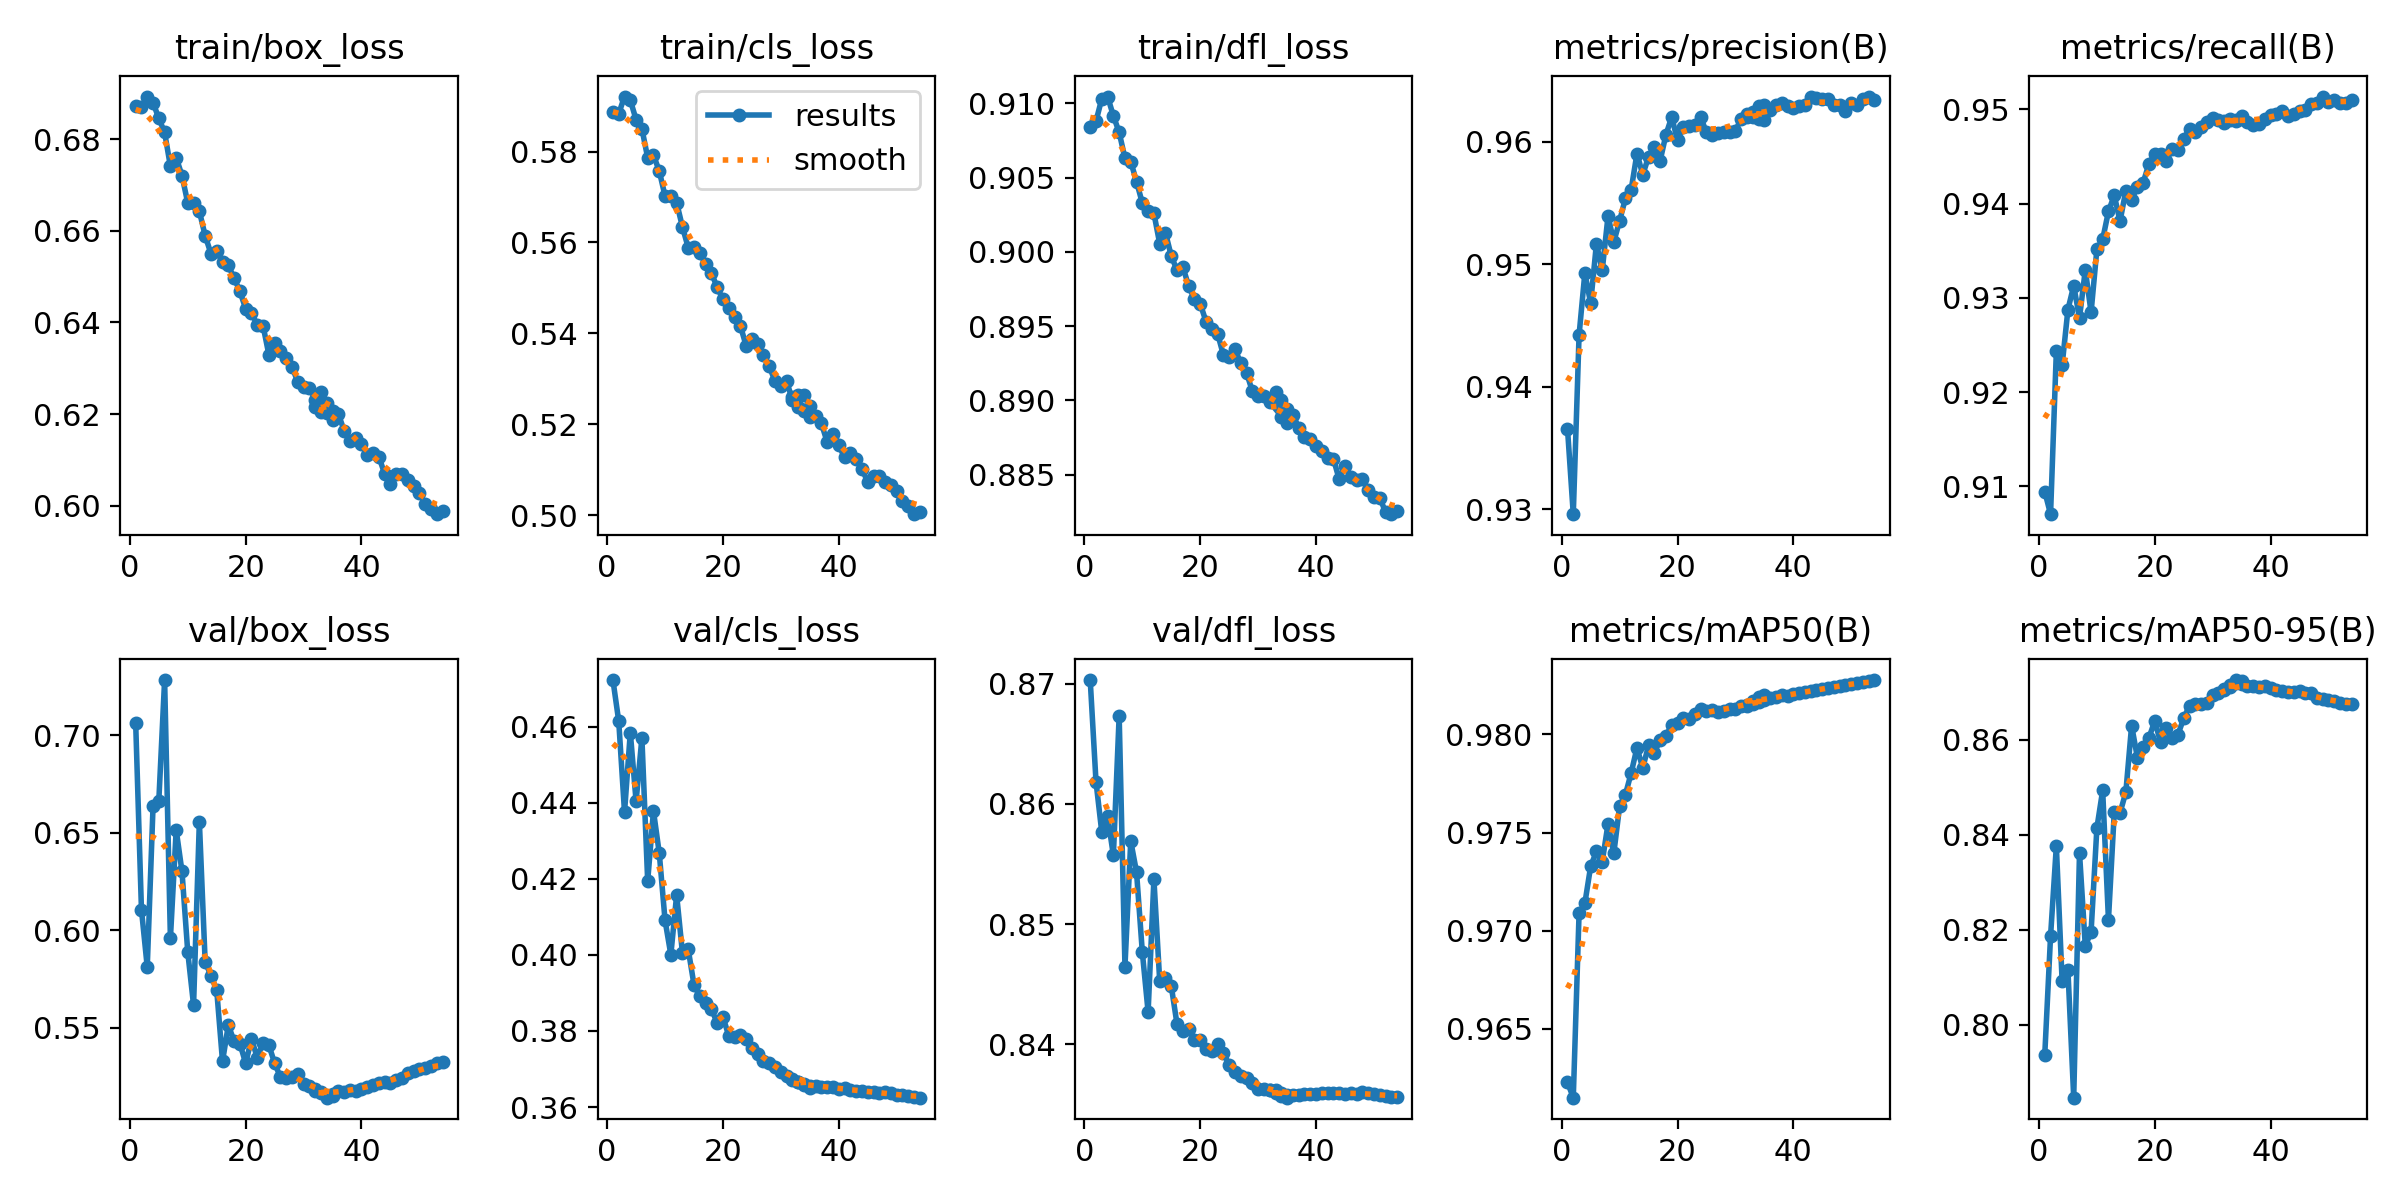

The data file committed next to this chart (first rows):
epoch, time, train/box_loss, train/cls_loss, train/dfl_loss, metrics/precision(B), metrics/recall(B), metrics/mAP50(B), metrics/mAP50-95(B), val/box_loss, val/cls_loss, val/dfl_loss, lr/pg0, lr/pg1, lr/pg2
1, 339, 0.6873, 0.5887, 0.9084, 0.9366, 0.9094, 0.9623, 0.7937, 0.7066, 0.4722, 0.8703, 0.06702, 0.0003331, 0.0003331
2, 653.4, 0.687, 0.5883, 0.9088, 0.9296, 0.9071, 0.9615, 0.8187, 0.6106, 0.4614, 0.8618, 0.03402, 0.0006652, 0.0006652
3, 967.3, 0.6894, 0.5921, 0.9103, 0.9442, 0.9243, 0.9709, 0.8377, 0.5812, 0.4375, 0.8576, 0.001015, 0.0009959, 0.0009959
4, 1374, 0.688, 0.5913, 0.9105, 0.9493, 0.9228, 0.9714, 0.8091, 0.6635, 0.4584, 0.859, 0.0009941, 0.0009941, 0.0009941
5, 1725, 0.6846, 0.587, 0.9092, 0.9468, 0.9288, 0.9733, 0.8115, 0.6666, 0.4403, 0.8557, 0.0009921, 0.0009921, 0.0009921
6, 2044, 0.6815, 0.585, 0.9081, 0.9517, 0.9313, 0.974, 0.7847, 0.7284, 0.457, 0.8673, 0.0009901, 0.0009901, 0.0009901
7, 2361, 0.6741, 0.5786, 0.9063, 0.9495, 0.9279, 0.9735, 0.8362, 0.5958, 0.4194, 0.8465, 0.0009881, 0.0009881, 0.0009881
8, 2676, 0.676, 0.5792, 0.9061, 0.9539, 0.933, 0.9754, 0.8166, 0.6515, 0.4378, 0.8569, 0.0009861, 0.0009861, 0.0009861
9, 2988, 0.6721, 0.5757, 0.9047, 0.9518, 0.9285, 0.9739, 0.8196, 0.6302, 0.4268, 0.8543, 0.0009842, 0.0009842, 0.0009842
10, 3301, 0.6661, 0.5702, 0.9033, 0.9536, 0.9351, 0.9763, 0.8414, 0.5887, 0.4091, 0.8477, 0.0009822, 0.0009822, 0.0009822
11, 3617, 0.6662, 0.5702, 0.9028, 0.9554, 0.9362, 0.9769, 0.8494, 0.5616, 0.4001, 0.8427, 0.0009802, 0.0009802, 0.0009802
12, 3929, 0.6643, 0.5687, 0.9026, 0.9561, 0.9392, 0.978, 0.8221, 0.6558, 0.4157, 0.8537, 0.0009782, 0.0009782, 0.0009782
13, 4248, 0.659, 0.5634, 0.9006, 0.959, 0.9409, 0.9793, 0.8447, 0.5839, 0.4006, 0.8453, 0.0009762, 0.0009762, 0.0009762
14, 4570, 0.6551, 0.5589, 0.9013, 0.9573, 0.9382, 0.9783, 0.8446, 0.5767, 0.4015, 0.8455, 0.0009743, 0.0009743, 0.0009743
15, 4892, 0.6557, 0.5589, 0.8997, 0.9588, 0.9414, 0.9794, 0.8489, 0.5692, 0.3921, 0.8448, 0.0009723, 0.0009723, 0.0009723
16, 5212, 0.6531, 0.5577, 0.8988, 0.9596, 0.9404, 0.9791, 0.863, 0.5327, 0.3891, 0.8416, 0.0009703, 0.0009703, 0.0009703
17, 5534, 0.6525, 0.5552, 0.899, 0.9585, 0.9418, 0.9797, 0.8562, 0.5513, 0.3873, 0.8411, 0.0009683, 0.0009683, 0.0009683
18, 5855, 0.6497, 0.5533, 0.8977, 0.9606, 0.9422, 0.9799, 0.8585, 0.5432, 0.3858, 0.8413, 0.0009663, 0.0009663, 0.0009663
19, 6175, 0.6468, 0.5501, 0.8968, 0.962, 0.9442, 0.9805, 0.8604, 0.5418, 0.3821, 0.8404, 0.0009644, 0.0009644, 0.0009644
20, 6494, 0.643, 0.5475, 0.8965, 0.9601, 0.9453, 0.9806, 0.864, 0.5317, 0.3837, 0.8403, 0.0009624, 0.0009624, 0.0009624
21, 6814, 0.642, 0.5455, 0.8953, 0.9612, 0.9453, 0.9808, 0.8594, 0.5443, 0.3787, 0.8396, 0.0009604, 0.0009604, 0.0009604
22, 7131, 0.6395, 0.5435, 0.8948, 0.9613, 0.9445, 0.9808, 0.8624, 0.5347, 0.3783, 0.8394, 0.0009584, 0.0009584, 0.0009584
23, 7520, 0.6393, 0.5417, 0.8945, 0.9614, 0.9458, 0.981, 0.8604, 0.5424, 0.3789, 0.84, 0.0009564, 0.0009564, 0.0009564
24, 7874, 0.633, 0.5373, 0.8931, 0.962, 0.9457, 0.9813, 0.8611, 0.5411, 0.378, 0.8393, 0.0009545, 0.0009545, 0.0009545
25, 8209, 0.6355, 0.5388, 0.8929, 0.9608, 0.9469, 0.9812, 0.8645, 0.5318, 0.3754, 0.8383, 0.0009525, 0.0009525, 0.0009525
26, 8551, 0.6338, 0.5377, 0.8935, 0.9606, 0.9479, 0.9812, 0.8672, 0.5247, 0.3738, 0.8377, 0.0009505, 0.0009505, 0.0009505
27, 8888, 0.6321, 0.5352, 0.8925, 0.9607, 0.9476, 0.9811, 0.8675, 0.5241, 0.3722, 0.8374, 0.0009485, 0.0009485, 0.0009485
28, 9218, 0.6303, 0.5327, 0.8919, 0.9608, 0.9481, 0.9812, 0.8676, 0.5246, 0.3715, 0.8372, 0.0009465, 0.0009465, 0.0009465
29, 9545, 0.627, 0.5295, 0.8906, 0.9608, 0.9486, 0.9813, 0.8677, 0.5262, 0.3706, 0.8368, 0.0009446, 0.0009446, 0.0009446
30, 9868, 0.6259, 0.5285, 0.8903, 0.9609, 0.9491, 0.9813, 0.8694, 0.5213, 0.3692, 0.8363, 0.0009426, 0.0009426, 0.0009426
31, 10189, 0.6257, 0.5294, 0.8903, 0.9619, 0.9488, 0.9814, 0.8699, 0.5202, 0.3682, 0.8363, 0.0009406, 0.0009406, 0.0009406
32, 10516, 0.6231, 0.5253, 0.89, 0.9622, 0.9487, 0.9815, 0.8706, 0.5187, 0.3675, 0.8362, 0.0009386, 0.0009386, 0.0009386
33, 10847, 0.6205, 0.5237, 0.8901, 0.9624, 0.9489, 0.9817, 0.8715, 0.5164, 0.3667, 0.836, 0.0009366, 0.0009366, 0.0009366
34, 11174, 0.6201, 0.5229, 0.8889, 0.9629, 0.9488, 0.9819, 0.8726, 0.5141, 0.3658, 0.8357, 0.0009347, 0.0009347, 0.0009347
35, 11516, 0.6186, 0.5217, 0.8885, 0.963, 0.9489, 0.982, 0.8724, 0.5147, 0.3651, 0.8356, 0.0009327, 0.0009327, 0.0009327
32, 309.9, 0.6215, 0.526, 0.8899, 0.962, 0.9486, 0.9815, 0.8707, 0.5177, 0.367, 0.8362, 0.0009386, 0.0009386, 0.0009386
33, 612.7, 0.6249, 0.5264, 0.8905, 0.9621, 0.9489, 0.9815, 0.8711, 0.5172, 0.3666, 0.8362, 0.0009366, 0.0009366, 0.0009366
34, 918.7, 0.6225, 0.5264, 0.8901, 0.9619, 0.9489, 0.9816, 0.8719, 0.5151, 0.366, 0.836, 0.0009347, 0.0009347, 0.0009347
35, 1226, 0.6206, 0.5241, 0.8894, 0.9618, 0.9493, 0.9817, 0.8717, 0.5161, 0.3656, 0.8358, 0.0009327, 0.0009327, 0.0009327
36, 1531, 0.62, 0.5218, 0.8891, 0.9626, 0.9486, 0.9819, 0.8713, 0.5174, 0.3655, 0.8358, 0.0009307, 0.0009307, 0.0009307
37, 1832, 0.6164, 0.5202, 0.8882, 0.963, 0.9484, 0.9819, 0.8713, 0.5171, 0.3654, 0.8357, 0.0009287, 0.0009287, 0.0009287
38, 2132, 0.614, 0.5161, 0.8875, 0.9632, 0.9485, 0.982, 0.871, 0.5181, 0.3653, 0.8358, 0.0009267, 0.0009267, 0.0009267
39, 2434, 0.6148, 0.5178, 0.8874, 0.9629, 0.9489, 0.982, 0.8713, 0.5174, 0.3652, 0.8358, 0.0009248, 0.0009248, 0.0009248
40, 2735, 0.6135, 0.5154, 0.8869, 0.9628, 0.9494, 0.982, 0.8709, 0.5184, 0.3648, 0.8358, 0.0009228, 0.0009228, 0.0009228
41, 3037, 0.6111, 0.5127, 0.8866, 0.9629, 0.9495, 0.9821, 0.8706, 0.5197, 0.3649, 0.836, 0.0009208, 0.0009208, 0.0009208
42, 3361, 0.6116, 0.5136, 0.8861, 0.963, 0.9498, 0.9822, 0.8704, 0.5205, 0.3644, 0.8359, 0.0009188, 0.0009188, 0.0009188
43, 3697, 0.6107, 0.5124, 0.8861, 0.9637, 0.9493, 0.9822, 0.87, 0.5217, 0.3643, 0.836, 0.0009168, 0.0009168, 0.0009168
44, 4025, 0.6069, 0.5102, 0.8847, 0.9636, 0.9495, 0.9822, 0.87, 0.5221, 0.3643, 0.8359, 0.0009149, 0.0009149, 0.0009149
45, 4342, 0.6046, 0.5073, 0.8856, 0.9635, 0.9498, 0.9823, 0.8702, 0.5218, 0.364, 0.8359, 0.0009129, 0.0009129, 0.0009129
46, 4663, 0.6069, 0.5087, 0.8848, 0.9635, 0.9499, 0.9824, 0.8699, 0.523, 0.3638, 0.8359, 0.0009109, 0.0009109, 0.0009109
47, 4977, 0.6069, 0.5087, 0.8846, 0.963, 0.9506, 0.9824, 0.8697, 0.5241, 0.3637, 0.8359, 0.0009089, 0.0009089, 0.0009089
48, 5297, 0.6055, 0.5073, 0.8847, 0.963, 0.9507, 0.9825, 0.8687, 0.527, 0.3639, 0.836, 0.0009069, 0.0009069, 0.0009069
49, 5608, 0.6042, 0.5067, 0.884, 0.9625, 0.9514, 0.9825, 0.8685, 0.5276, 0.3636, 0.8359, 0.000905, 0.000905, 0.000905
50, 5926, 0.6028, 0.5053, 0.8835, 0.9631, 0.9508, 0.9826, 0.8684, 0.5286, 0.3632, 0.8358, 0.000903, 0.000903, 0.000903
51, 6236, 0.6003, 0.5032, 0.8834, 0.963, 0.951, 0.9826, 0.8681, 0.5293, 0.3631, 0.8357, 0.000901, 0.000901, 0.000901
52, 6544, 0.5993, 0.5021, 0.8825, 0.9635, 0.9507, 0.9827, 0.8677, 0.5305, 0.3629, 0.8357, 0.000899, 0.000899, 0.000899
53, 6856, 0.5981, 0.5002, 0.8823, 0.9637, 0.9506, 0.9827, 0.8675, 0.5317, 0.3625, 0.8356, 0.000897, 0.000897, 0.000897
54, 7160, 0.5989, 0.5006, 0.8826, 0.9634, 0.951, 0.9828, 0.8675, 0.5326, 0.3625, 0.8356, 0.0008951, 0.0008951, 0.0008951
